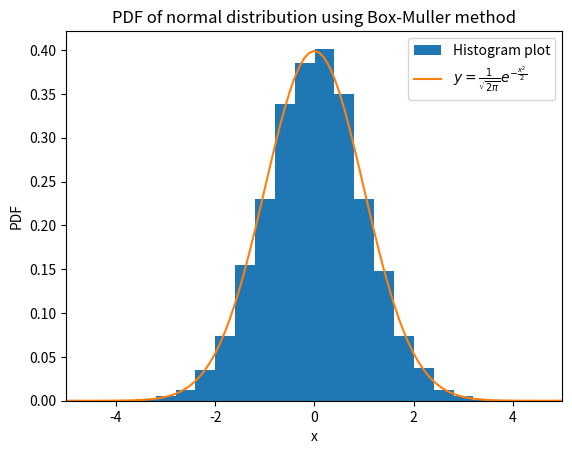

The script that saved this image:
import matplotlib.pyplot as plt
import numpy as np
from matplotlib import colors
from matplotlib.ticker import PercentFormatter

x1 = np.random.rand(10000)
x2 = np.random.rand(10000)
'''x1 and x2 uniformly istributed random numbers between 0 and 1 ensures 
y1 and y2 will have normal distribution with mean at 0 and variance=1'''
y1 = np.sqrt(-2*np.log(x1)) * np.cos(2*np.pi*x2)
y2 = np.sqrt(-2*np.log(x1)) * np.sin(2*np.pi*x2)

plt.hist(y1,bins=20, density=True, label="Histogram plot")
plt.xlim([-5,5])

X=np.linspace(-5,5,101)
Y=1/np.sqrt(2*np.pi)*np.exp(-X**2/2)
plt.plot(X,Y,label=r'$y=\frac{1}{\sqrt{2\pi}}e^{-\frac{x^{2}}{2}}$')

plt.xlabel("x")
plt.ylabel("PDF")
plt.title("PDF of normal distribution using Box-Muller method")
plt.legend()
plt.show()


